Image classification data set "dataset" (adityverma11/silicon_forge_PS01_defect_detection on GitHub). Class labels (7): bridge defect, clean no defect, crack defect, LER, open circuit defect, scratch defect, vias defect.

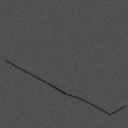
Label: crack defect

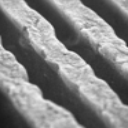
Label: LER

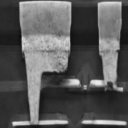
Label: vias defect

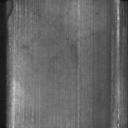
Label: scratch defect

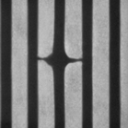
Label: open circuit defect

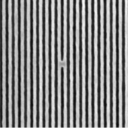
Label: bridge defect
